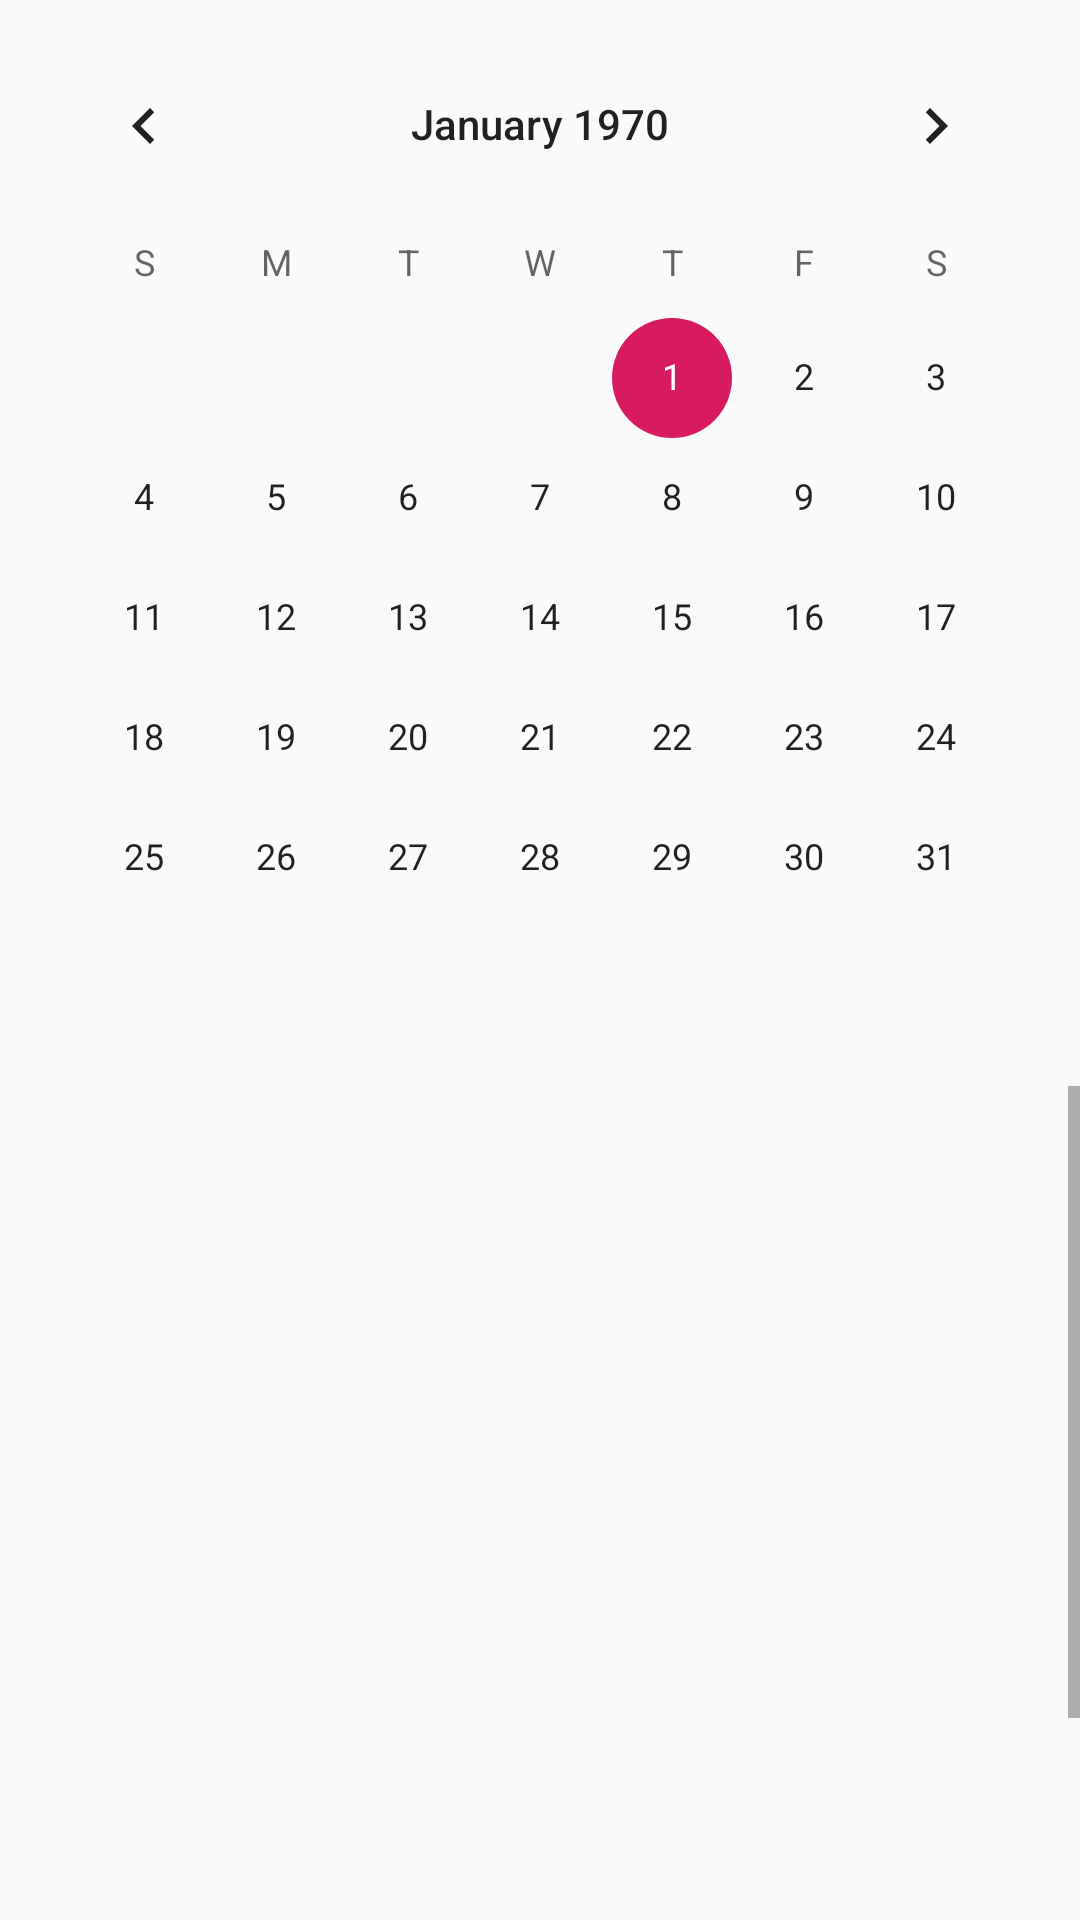

Write the Android layout XML for this screen, with the resource values it uses.
<!-- AndroidManifest.xml: application theme AppTheme -->
<!-- res/layout/activity_calender.xml -->
<?xml version="1.0" encoding="utf-8"?>
<androidx.constraintlayout.widget.ConstraintLayout xmlns:android="http://schemas.android.com/apk/res/android"
    xmlns:app="http://schemas.android.com/apk/res-auto"
    xmlns:tools="http://schemas.android.com/tools"
    android:layout_width="match_parent"
    android:layout_height="match_parent"
    tools:context=".CalenderActivity">

    <CalendarView
        android:id="@+id/calendarView"
        android:layout_width="wrap_content"
        android:layout_height="wrap_content"
        android:layout_marginTop="8dp"
        app:layout_constraintEnd_toEndOf="parent"
        app:layout_constraintStart_toStartOf="parent"
        app:layout_constraintTop_toTopOf="parent" />

    <ScrollView
        android:layout_width="0dp"
        android:layout_height="0dp"
        android:layout_marginTop="16dp"
        app:layout_constraintBottom_toBottomOf="parent"
        app:layout_constraintEnd_toEndOf="parent"
        app:layout_constraintHorizontal_bias="0.0"
        app:layout_constraintStart_toStartOf="parent"
        app:layout_constraintTop_toBottomOf="@+id/calendarView">

        <LinearLayout
            android:layout_width="match_parent"
            android:layout_height="match_parent"
            android:orientation="vertical">

            <ListView
                android:id="@+id/listView"
                android:layout_width="match_parent"
                android:layout_height="367dp">

            </ListView>
        </LinearLayout>
    </ScrollView>
</androidx.constraintlayout.widget.ConstraintLayout>
<!-- resources referenced by this layout -->
<resources>
  <style name="AppTheme" parent="Theme.AppCompat.Light.DarkActionBar">
          
          <item name="colorPrimary">@color/colorPrimary</item>
          <item name="colorPrimaryDark">@color/colorPrimaryDark</item>
          <item name="colorAccent">@color/colorAccent</item>
      </style>
  <color name="colorPrimary">#008577</color>
  <color name="colorPrimaryDark">#00574B</color>
  <color name="colorAccent">#D81B60</color>
</resources>
